The GitHub repository crumeike/ASTRA contains a labelled image folder "data" with 6 categories: slight damage, moderate damage, extensive damage, complete damage, debris, undamaged. Examples follow, each with its label.

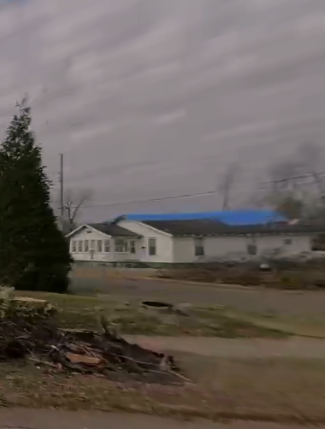
Label: moderate damage

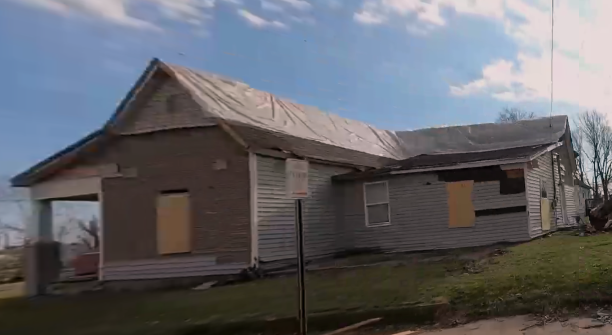
Label: complete damage

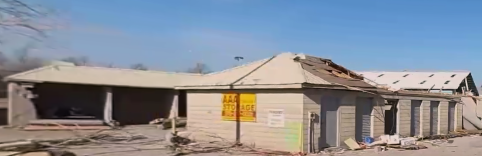
Label: complete damage

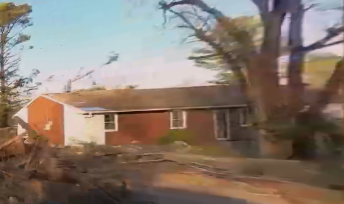
Label: slight damage

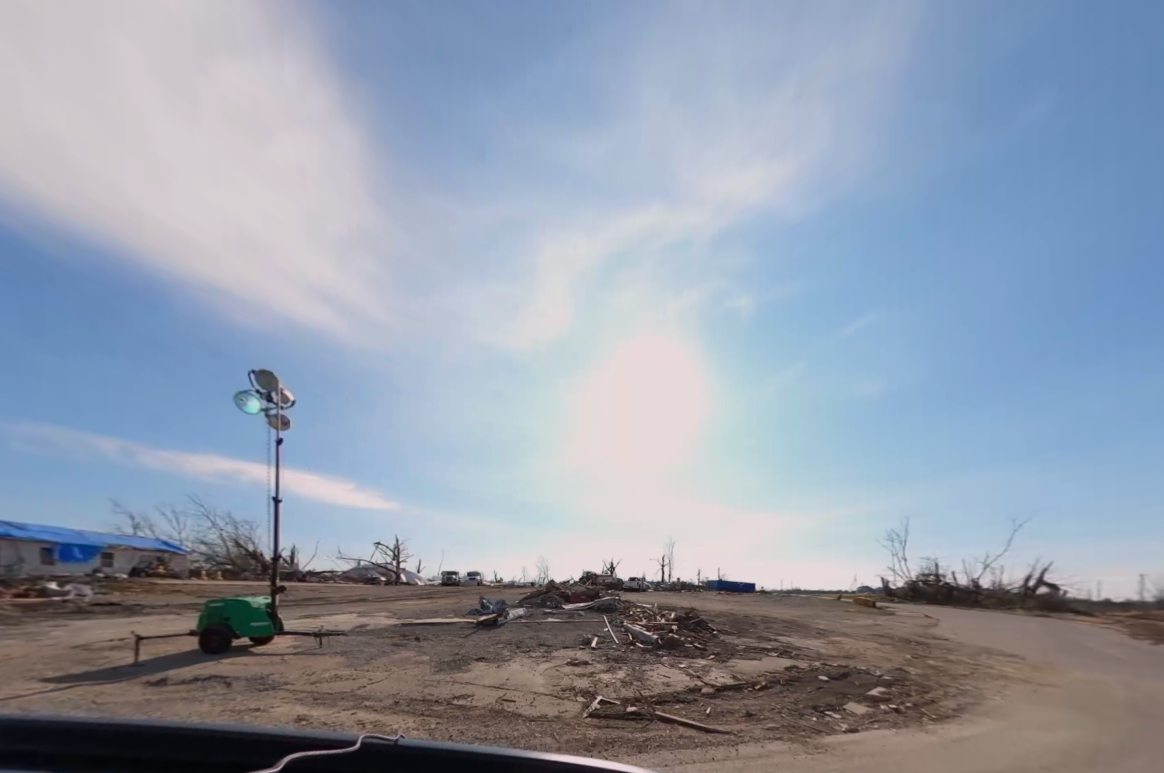
Label: debris

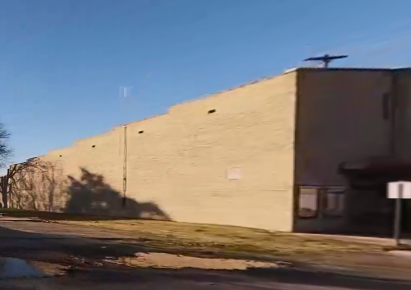
Label: undamaged
